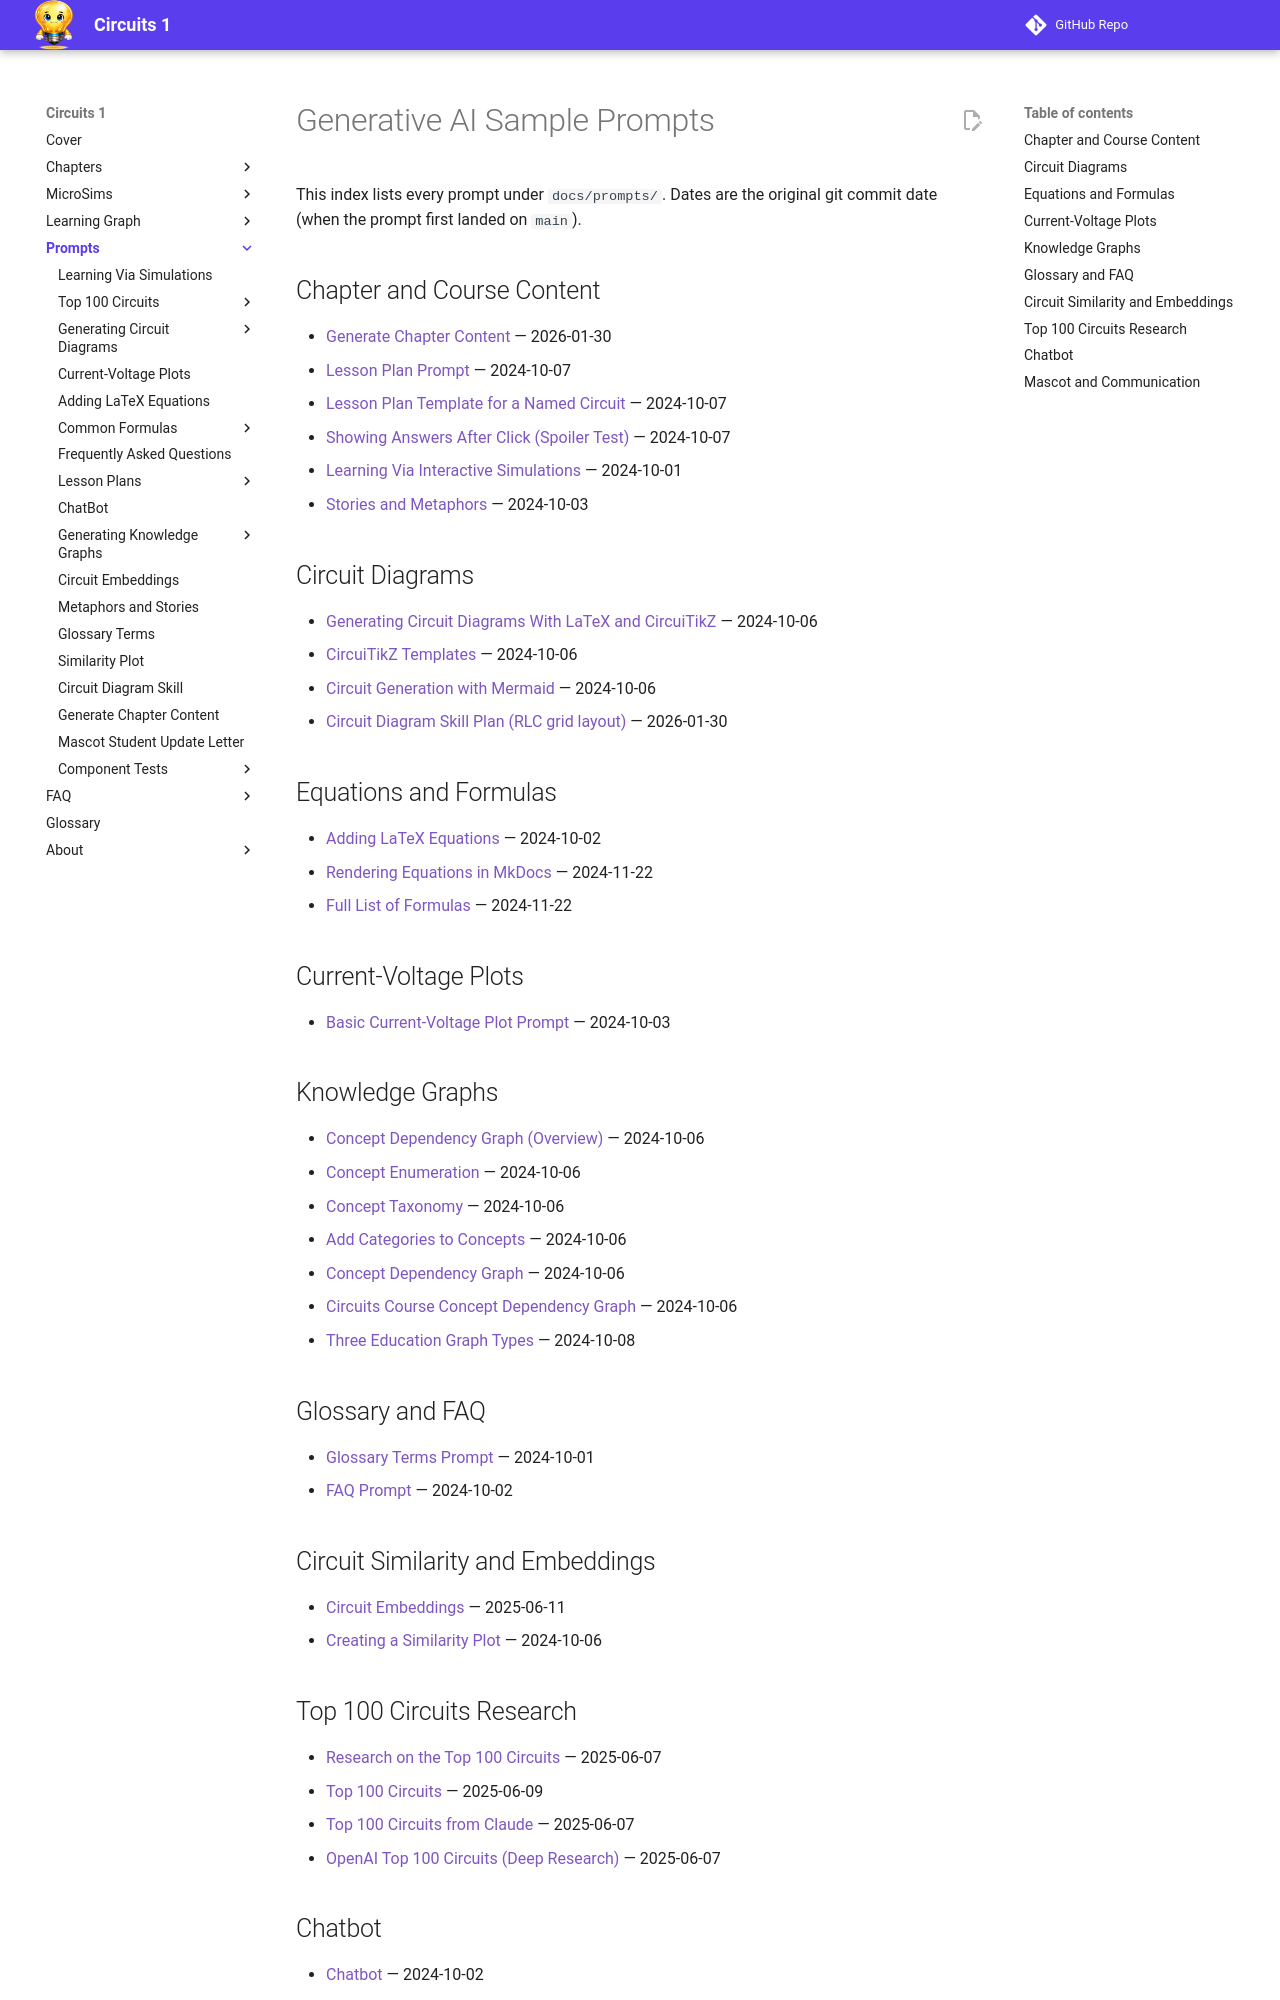

repository: dmccreary/circuits · page: prompts/index.html · generator: mkdocs

# Generative AI Sample Prompts

This index lists every prompt under `docs/prompts/`. Dates are the original
git commit date (when the prompt first landed on `main`).

## Chapter and Course Content

- [Generate Chapter Content](./generate-chapter-content.md) — 2026-01-30
- [Lesson Plan Prompt](./lesson-plan/index.md) — 2024-10-07
- [Lesson Plan Template for a Named Circuit](./lesson-plan/circuit-lesson-plan-template.md) — 2024-10-07
- [Showing Answers After Click (Spoiler Test)](./lesson-plan/spoiler-test.md) — 2024-10-07
- [Learning Via Interactive Simulations](./learning-via-interactive-simulations.md) — 2024-10-01
- [Stories and Metaphors](./metaphors-and-stories.md) — 2024-10-03

## Circuit Diagrams

- [Generating Circuit Diagrams With LaTeX and CircuiTikZ](./circuit-diagrams/index.md) — 2024-10-06
- [CircuiTikZ Templates](./circuit-diagrams/circuitikz-templates.md) — 2024-10-06
- [Circuit Generation with Mermaid](./circuit-diagrams/gen-circuit-diagrams-mermaid.md) — 2024-10-06
- [Circuit Diagram Skill Plan (RLC grid layout)](./circuit-diagram-skill.md) — 2026-01-30

## Equations and Formulas

- [Adding LaTeX Equations](./adding-latex-equations.md) — 2024-10-02
- [Rendering Equations in MkDocs](./formulas/index.md) — 2024-11-22
- [Full List of Formulas](./formulas/full.md) — 2024-11-22

## Current-Voltage Plots

- [Basic Current-Voltage Plot Prompt](./current-voltage-plots/index.md) — 2024-10-03

## Knowledge Graphs

- [Concept Dependency Graph (Overview)](./knowledge-graph/index.md) — 2024-10-06
- [Concept Enumeration](./knowledge-graph/concept-enumeration.md) — 2024-10-06
- [Concept Taxonomy](./knowledge-graph/concept-taxonomy.md) — 2024-10-06
- [Add Categories to Concepts](./knowledge-graph/add-categories-to-concepts.md) — 2024-10-06
- [Concept Dependency Graph](./knowledge-graph/concept-dependency-graph.md) — 2024-10-06
- [Circuits Course Concept Dependency Graph](./knowledge-graph/graph/index.md) — 2024-10-06
- [Three Education Graph Types](./knowledge-graph/three-graphs.md) — 2024-10-08

## Glossary and FAQ

- [Glossary Terms Prompt](./glossary-terms.md) — 2024-10-01
- [FAQ Prompt](./frequently-asked-questions.md) — 2024-10-02

## Circuit Similarity and Embeddings

- [Circuit Embeddings](./circuit-similarity/index.md) — 2025-06-11
- [Creating a Similarity Plot](./similarity-plot/index.md) — 2024-10-06
